Image classification data set "dataset" (nongtiny/RPS-recognition on GitHub). Class labels (3): paper, rock, scissor.

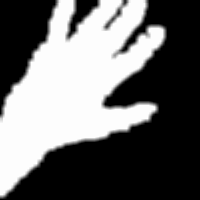
Label: paper

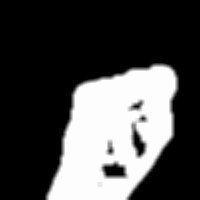
Label: rock

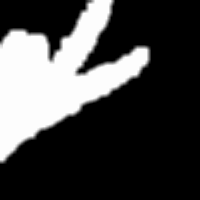
Label: scissor

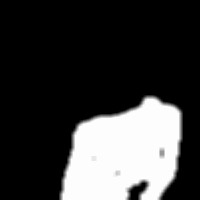
Label: rock

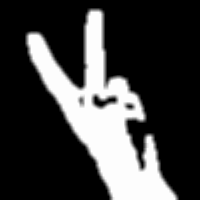
Label: scissor

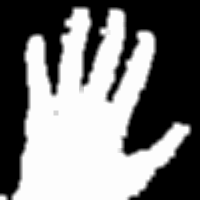
Label: paper
